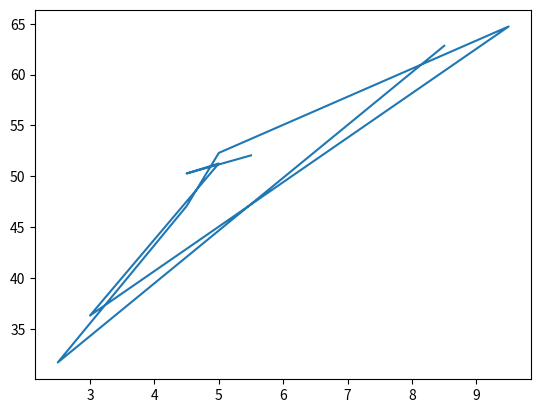

This figure's Python source:
# The actual T_m is influenced by the conentration of Mg_2+ and K_+, and 
# T_m=81.5+16.6*(log_10([Nort]))+0.41*(%GC)-600/length

import matplotlib.pyplot as plt
import math
import random

prev=1
def temp(C,G,A,T):
    return 81.5 +16.6 * math.log10(0.05)+0.41*((C+G) /(C+G+A+T)*100)-600/(C+T+A+G)
x=[]
y=[]
for i in range(1,10):
    C=random.randint(prev,15)
    G=random.randint(prev-1,10)
    A=random.randint(1,10)
    T=random.randint(1,10)
    x.append((C+G)/2)
    y.append(temp(C,G,A,T)) 
plt.plot(x,y)
plt.show()

 
